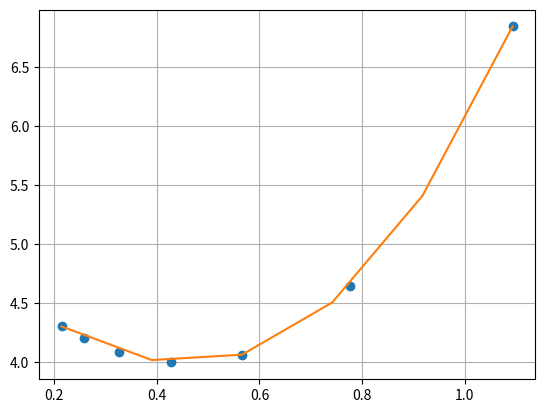

Write Python code to recreate this figure.
import numpy as np
import matplotlib.pyplot as plot
import math

print("Interpolate method")

x = np.array([0.2143,0.2572,0.3269,0.4282,0.5657,0.7756,1.0935])
y = np.array([4.3002,4.2037,4.0830,3.9946,4.0603,4.6388,6.8430])
dx = (x[len(x)-1]-x[0])/6
e = 0.25
r=1
f=1; z=0; fp = 1; xi = np.array([0 for i in range(len(x))]);
for k in range(len(x)-1):
    xi[k+1] = xi[k]+dx
for j in range(len(y)):
    p1=1; p2=1
    for i in range(len(x)):
        if i==j:
            p1=p1*1; p2=p2*1;   
        else: 
            p1=p1*(e-x[i])
            p2=p2*(x[j]-x[i])
    z+=y[j]*p1/p2
    if(r > e):
        fp *= (j+((e-xi[j])/dx))
        f = pow(dx,j)*y[0]/math.factorial(j+1)
        r = f*fp


print(('%s %f') % ("Error: ", r))
print(('%s %f') % ("Result: ", z))

def lagranz(x,y,e):
    z=0
    for j in range(len(y)):
        p1=e; p2=e
        for i in range(len(x)):
            if i==j:
                p1=p1*1; p2=p2*1   
            else: 
                p1=p1*(e-x[i])
                p2=p2*(x[j]-x[i])
        z=z+y[j]*p1/p2
    return z
    
xnew=np.linspace(np.min(x),np.max(x),6)
ynew=[lagranz(x,y,i) for i in xnew]
plot.plot(x,y,'o',xnew,ynew)
plot.grid(True)
plot.show()

